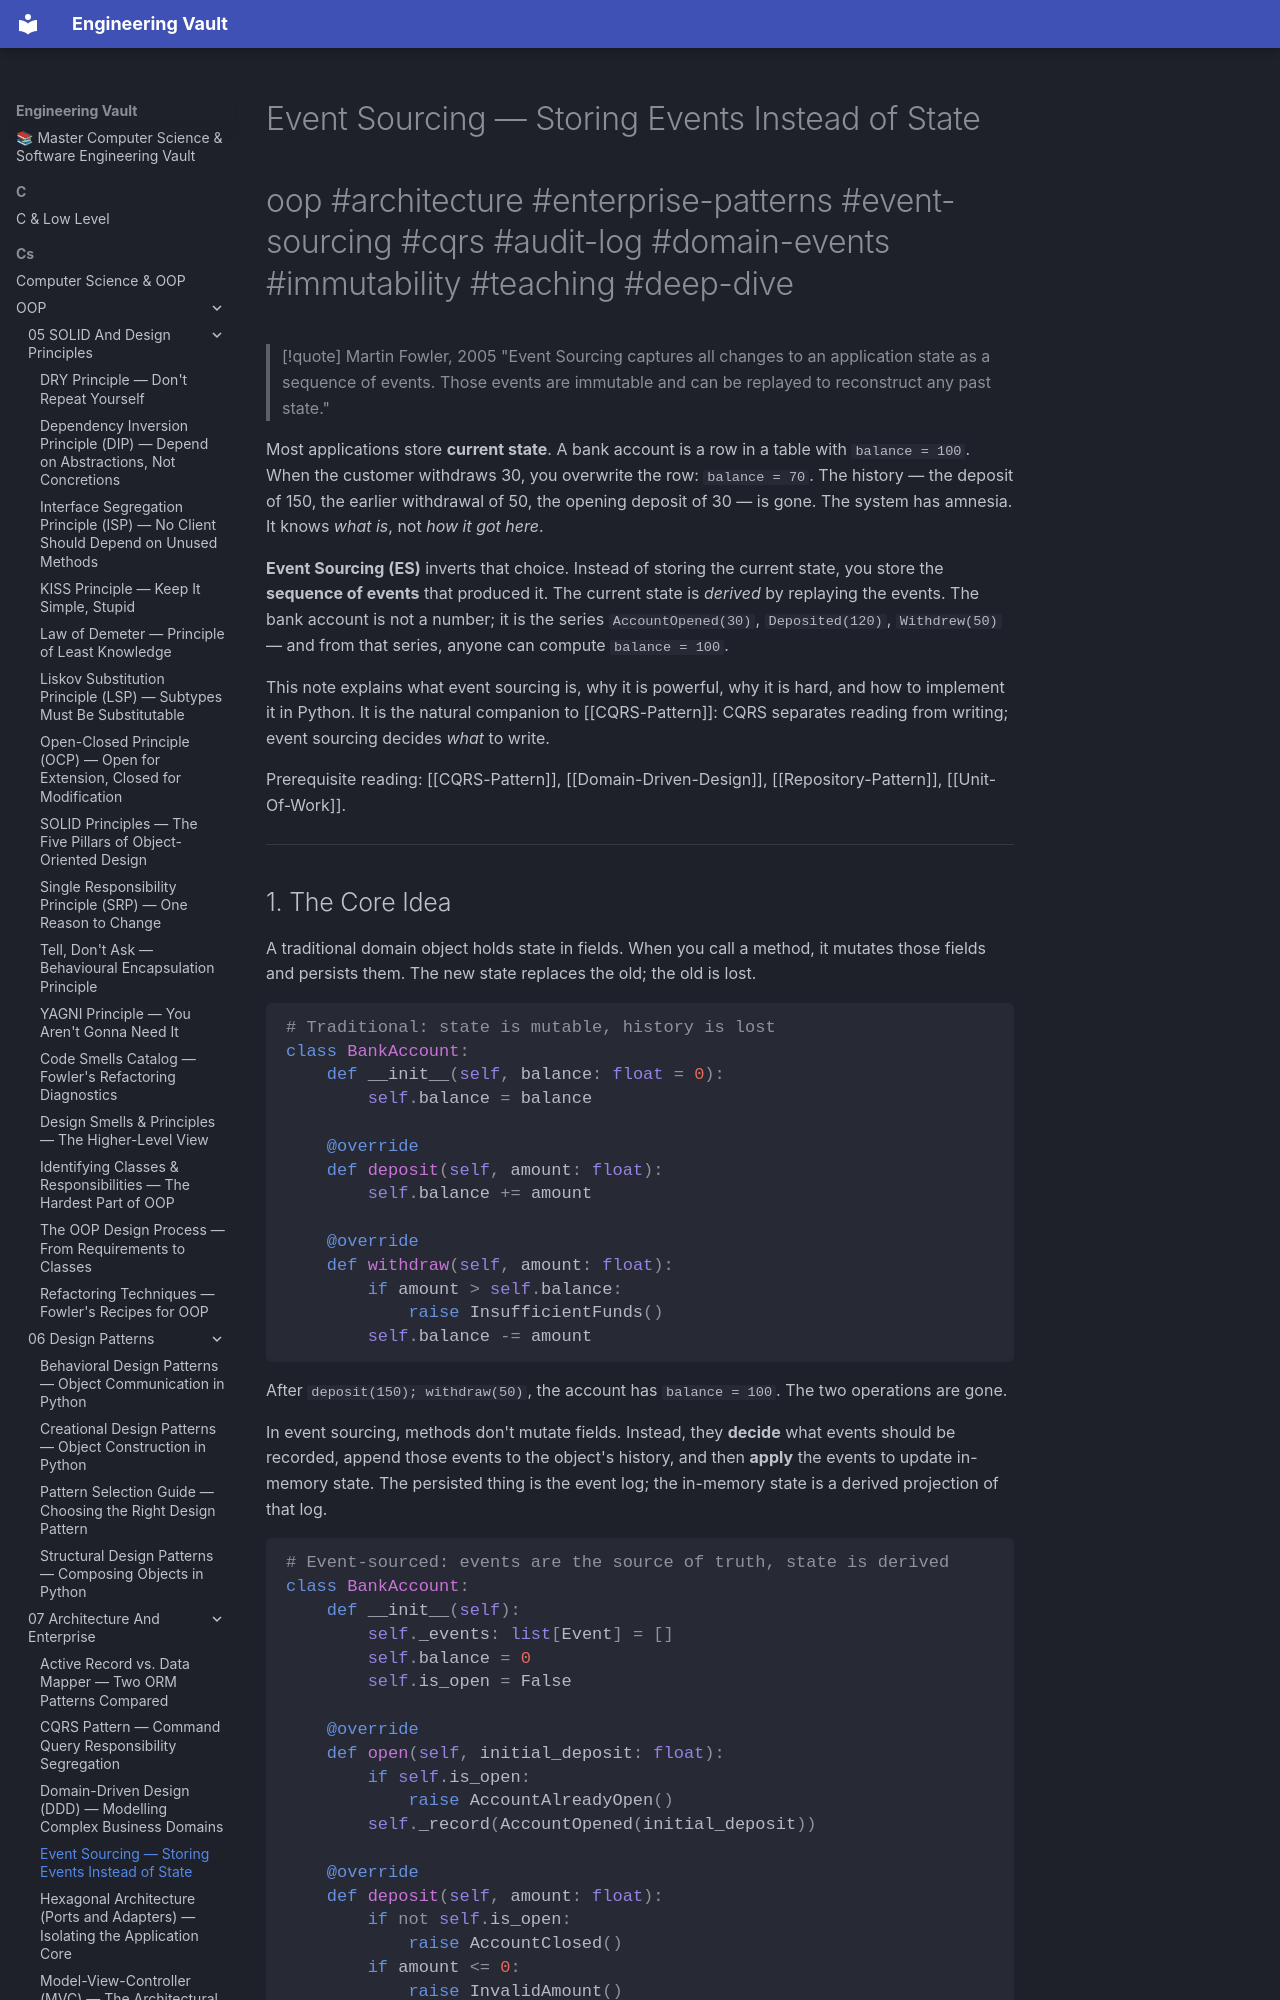

repository: Saff9/engineering-vault · page: cs/OOP/07-Architecture-And-Enterprise/Event-Sourcing/index.html · generator: mkdocs

---
title: Event Sourcing — Storing Events Instead of State
tags:
  - oop
  - architecture
  - enterprise-patterns
  - event-sourcing
  - cqrs
  - audit-log
  - domain-events
  - immutability
  - teaching
  - deep-dive
aliases:
  - Event Sourcing
  - Event-Sourced Aggregate
  - ES
related:
  - "[[CQRS-Pattern]]"
  - "[[Unit-Of-Work]]"
  - "[[Repository-Pattern]]"
  - "[[Domain-Driven-Design]]"
  - "[[Service-Layer]]"
  - "[[Hexagonal-Architecture]]"
created: 2025-01-15
updated: 2025-01-15
---

# Event Sourcing — Storing Events Instead of State

#oop #architecture #enterprise-patterns #event-sourcing #cqrs #audit-log #domain-events #immutability #teaching #deep-dive

> [!quote] Martin Fowler, 2005
> "Event Sourcing captures all changes to an application state as a sequence of events. Those events are immutable and can be replayed to reconstruct any past state."

Most applications store **current state**. A bank account is a row in a table with `balance = 100`. When the customer withdraws 30, you overwrite the row: `balance = 70`. The history — the deposit of 150, the earlier withdrawal of 50, the opening deposit of 30 — is gone. The system has amnesia. It knows *what is*, not *how it got here*.

**Event Sourcing (ES)** inverts that choice. Instead of storing the current state, you store the **sequence of events** that produced it. The current state is *derived* by replaying the events. The bank account is not a number; it is the series `AccountOpened(30)`, `Deposited(120)`, `Withdrew(50)` — and from that series, anyone can compute `balance = 100`.

This note explains what event sourcing is, why it is powerful, why it is hard, and how to implement it in Python. It is the natural companion to [[CQRS-Pattern]]: CQRS separates reading from writing; event sourcing decides *what* to write.

Prerequisite reading: [[CQRS-Pattern]], [[Domain-Driven-Design]], [[Repository-Pattern]], [[Unit-Of-Work]].

---
